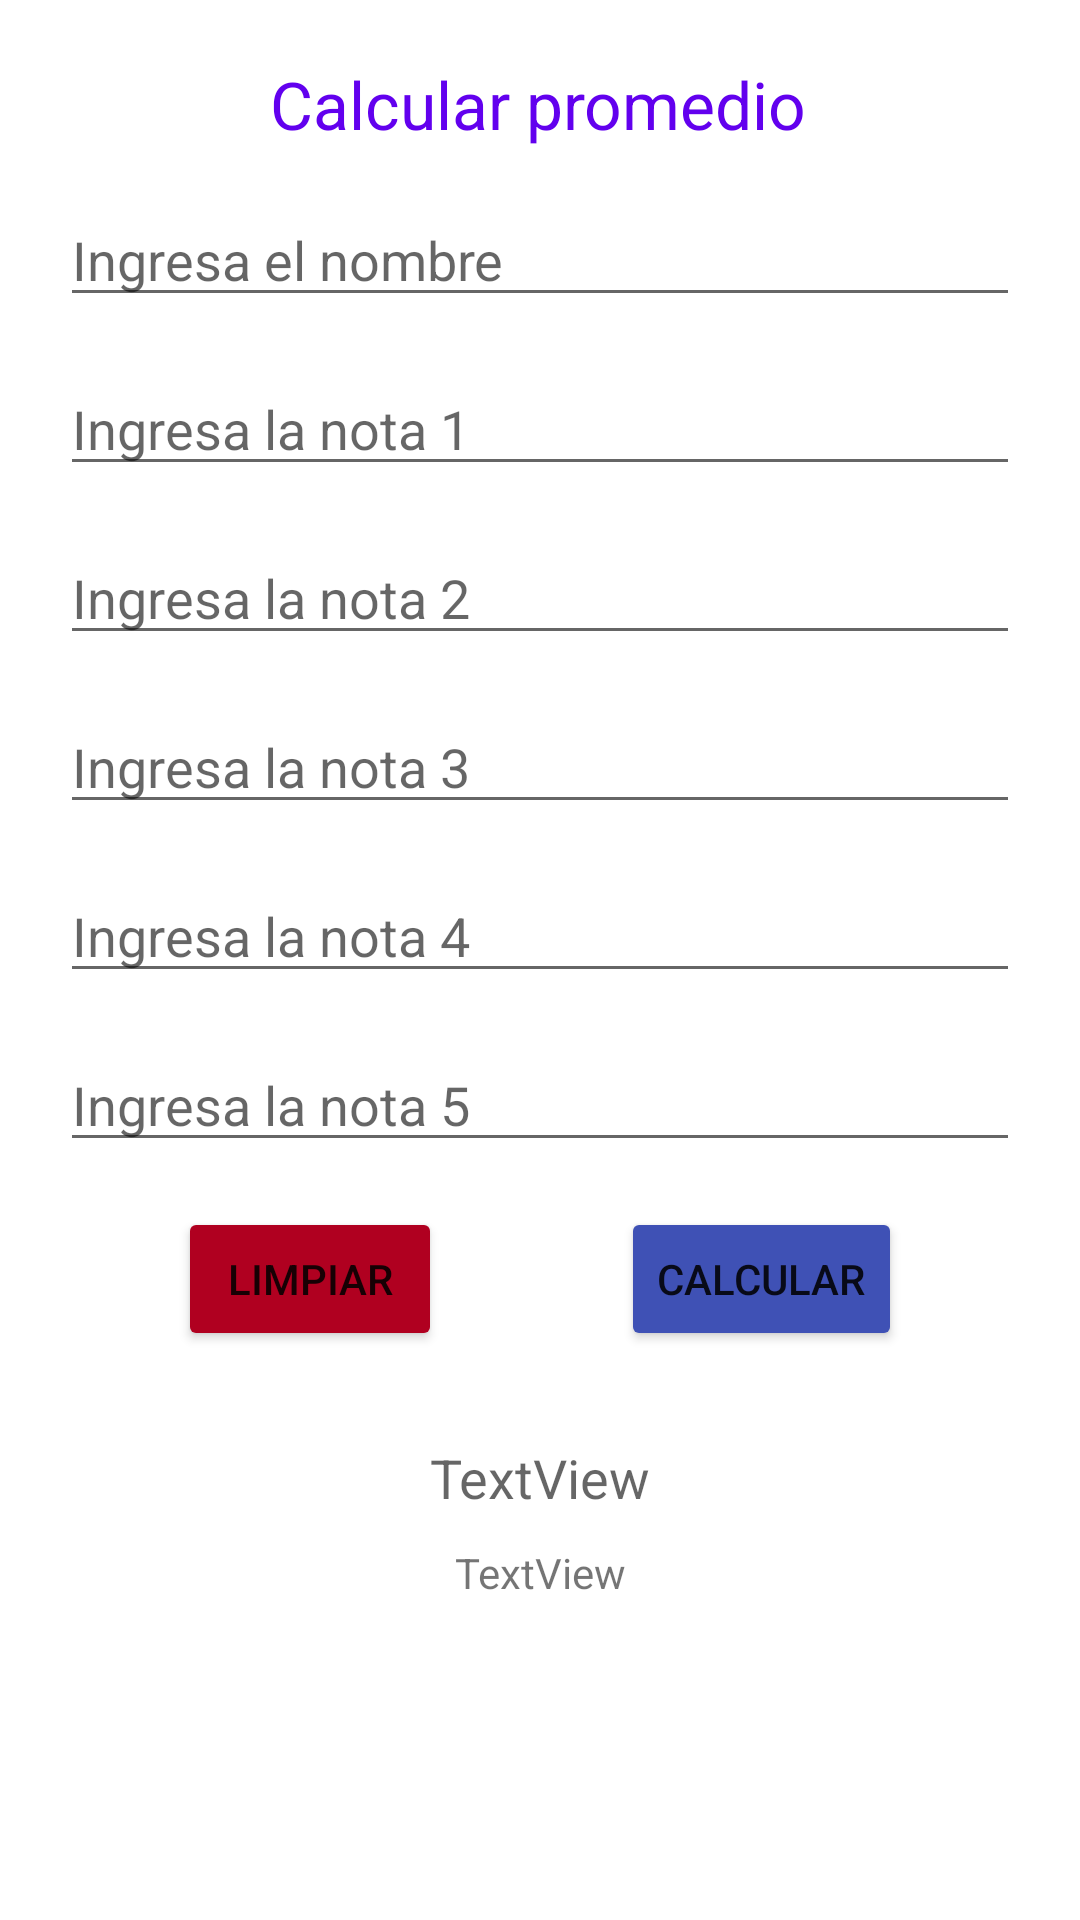

Here is an Android app screen rendered from its layout file. Give the layout XML and the strings, colors and styles it references.
<!-- AndroidManifest.xml: application theme Theme.TallerPracticoIDSM -->
<!-- res/layout/fragment_average_score.xml -->
<?xml version="1.0" encoding="utf-8"?>
<FrameLayout
    xmlns:android="http://schemas.android.com/apk/res/android"
    xmlns:app="http://schemas.android.com/apk/res-auto"
    xmlns:tools="http://schemas.android.com/tools"
    android:layout_width="match_parent"
    android:layout_height="match_parent"
    tools:context=".AverageScoreFragment">

    <androidx.constraintlayout.widget.ConstraintLayout
        android:layout_width="match_parent"
        android:layout_height="match_parent">
        <EditText
            android:id="@+id/txtRating5"
            android:layout_width="match_parent"
            android:layout_height="wrap_content"
            android:layout_marginStart="20dp"
            android:layout_marginTop="15dp"
            android:layout_marginEnd="20dp"
            android:ems="10"
            android:hint="Ingresa la nota 5"
            android:inputType="number|numberDecimal"
            app:layout_constraintEnd_toEndOf="parent"
            app:layout_constraintHorizontal_bias="0.0"
            app:layout_constraintStart_toStartOf="parent"
            app:layout_constraintTop_toBottomOf="@+id/txtRating4" />

        <EditText
            android:id="@+id/txtRating4"
            android:layout_width="match_parent"
            android:layout_height="wrap_content"
            android:layout_marginStart="20dp"
            android:layout_marginTop="15dp"
            android:layout_marginEnd="20dp"
            android:ems="10"
            android:hint="Ingresa la nota 4"
            android:inputType="number|numberDecimal"
            app:layout_constraintEnd_toEndOf="parent"
            app:layout_constraintHorizontal_bias="0.0"
            app:layout_constraintStart_toStartOf="parent"
            app:layout_constraintTop_toBottomOf="@+id/txtRating3" />

        <EditText
            android:id="@+id/txtRating3"
            android:layout_width="match_parent"
            android:layout_height="wrap_content"
            android:layout_marginStart="20dp"
            android:layout_marginTop="15dp"
            android:layout_marginEnd="20dp"
            android:ems="10"
            android:hint="Ingresa la nota 3"
            android:inputType="number|numberDecimal"
            app:layout_constraintEnd_toEndOf="parent"
            app:layout_constraintHorizontal_bias="0.0"
            app:layout_constraintStart_toStartOf="parent"
            app:layout_constraintTop_toBottomOf="@+id/txtRating2" />

        <EditText
            android:id="@+id/txtRating2"
            android:layout_width="match_parent"
            android:layout_height="wrap_content"
            android:layout_marginStart="20dp"
            android:layout_marginTop="15dp"
            android:layout_marginEnd="20dp"
            android:ems="10"
            android:hint="Ingresa la nota 2"
            android:inputType="number|numberDecimal"
            app:layout_constraintEnd_toEndOf="parent"
            app:layout_constraintHorizontal_bias="0.0"
            app:layout_constraintStart_toStartOf="parent"
            app:layout_constraintTop_toBottomOf="@+id/txtRating1" />

        <EditText
            android:id="@+id/txtRating1"
            android:layout_width="match_parent"
            android:layout_height="wrap_content"
            android:layout_marginStart="20dp"
            android:layout_marginTop="15dp"
            android:layout_marginEnd="20dp"
            android:ems="10"
            android:hint="Ingresa la nota 1"
            android:inputType="number|numberDecimal"
            app:layout_constraintEnd_toEndOf="parent"
            app:layout_constraintHorizontal_bias="0.0"
            app:layout_constraintStart_toStartOf="parent"
            app:layout_constraintTop_toBottomOf="@+id/txtName" />

        <TextView
            android:id="@+id/lblTitle"
            android:layout_width="wrap_content"
            android:layout_height="wrap_content"
            android:layout_marginTop="20dp"
            android:text="Calcular promedio"
            android:textAppearance="@style/TextAppearance.AppCompat.Large"
            android:textColor="@color/purple_500"
            app:layout_constraintEnd_toEndOf="parent"
            app:layout_constraintHorizontal_bias="0.498"
            app:layout_constraintStart_toStartOf="parent"
            app:layout_constraintTop_toTopOf="parent" />

        <EditText
            android:id="@+id/txtName"
            android:layout_width="match_parent"
            android:layout_height="wrap_content"
            android:layout_marginStart="20dp"
            android:layout_marginTop="15dp"
            android:layout_marginEnd="20dp"
            android:ems="10"
            android:hint="Ingresa el nombre"
            android:inputType="textPersonName"
            app:layout_constraintEnd_toEndOf="parent"
            app:layout_constraintStart_toStartOf="parent"
            app:layout_constraintTop_toBottomOf="@+id/lblTitle" />

        <Button
            android:id="@+id/btnClear"
            android:layout_width="wrap_content"
            android:layout_height="wrap_content"
            android:layout_marginTop="15dp"
            android:backgroundTint="@color/design_default_color_error"
            android:text="Limpiar"
            app:layout_constraintEnd_toStartOf="@+id/btnCalculate"
            app:layout_constraintStart_toStartOf="parent"
            app:layout_constraintTop_toBottomOf="@+id/txtRating5" />

        <Button
            android:id="@+id/btnCalculate"
            android:layout_width="wrap_content"
            android:layout_height="wrap_content"
            android:layout_marginTop="15dp"
            android:backgroundTint="#3F51B5"
            android:text="Calcular"
            app:layout_constraintEnd_toEndOf="parent"
            app:layout_constraintStart_toEndOf="@+id/btnClear"
            app:layout_constraintTop_toBottomOf="@+id/txtRating5" />

        <TextView
            android:id="@+id/lblStatus"
            android:layout_width="wrap_content"
            android:layout_height="wrap_content"
            android:layout_marginTop="30dp"
            android:text="TextView"
            android:textAppearance="@style/TextAppearance.AppCompat.Medium"
            app:layout_constraintEnd_toEndOf="parent"
            app:layout_constraintStart_toStartOf="parent"
            app:layout_constraintTop_toBottomOf="@+id/btnClear" />

        <TextView
            android:id="@+id/lblAverage"
            android:layout_width="wrap_content"
            android:layout_height="wrap_content"
            android:layout_marginTop="10dp"
            android:text="TextView"
            android:textAppearance="@style/TextAppearance.AppCompat.Small"
            app:layout_constraintEnd_toEndOf="parent"
            app:layout_constraintStart_toStartOf="parent"
            app:layout_constraintTop_toBottomOf="@+id/lblStatus" />

    </androidx.constraintlayout.widget.ConstraintLayout>
</FrameLayout>
<!-- resources referenced by this layout -->
<resources>
  <color name="purple_500">#FF6200EE</color>
  <style name="Theme.TallerPracticoIDSM" parent="Theme.MaterialComponents.DayNight.DarkActionBar">
          
          <item name="colorPrimary">@color/purple_500</item>
          <item name="colorPrimaryVariant">@color/purple_700</item>
          <item name="colorOnPrimary">@color/white</item>
          
          <item name="colorSecondary">@color/teal_200</item>
          <item name="colorSecondaryVariant">@color/teal_700</item>
          <item name="colorOnSecondary">@color/black</item>
          
          <item name="android:statusBarColor">?attr/colorPrimaryVariant</item>
          
  
          <item name="windowActionBar">false</item>
          <item name="windowNoTitle">true</item>
      </style>
  <color name="purple_700">#FF3700B3</color>
  <color name="white">#FFFFFFFF</color>
  <color name="teal_200">#FF03DAC5</color>
  <color name="teal_700">#FF018786</color>
  <color name="black">#FF000000</color>
</resources>
